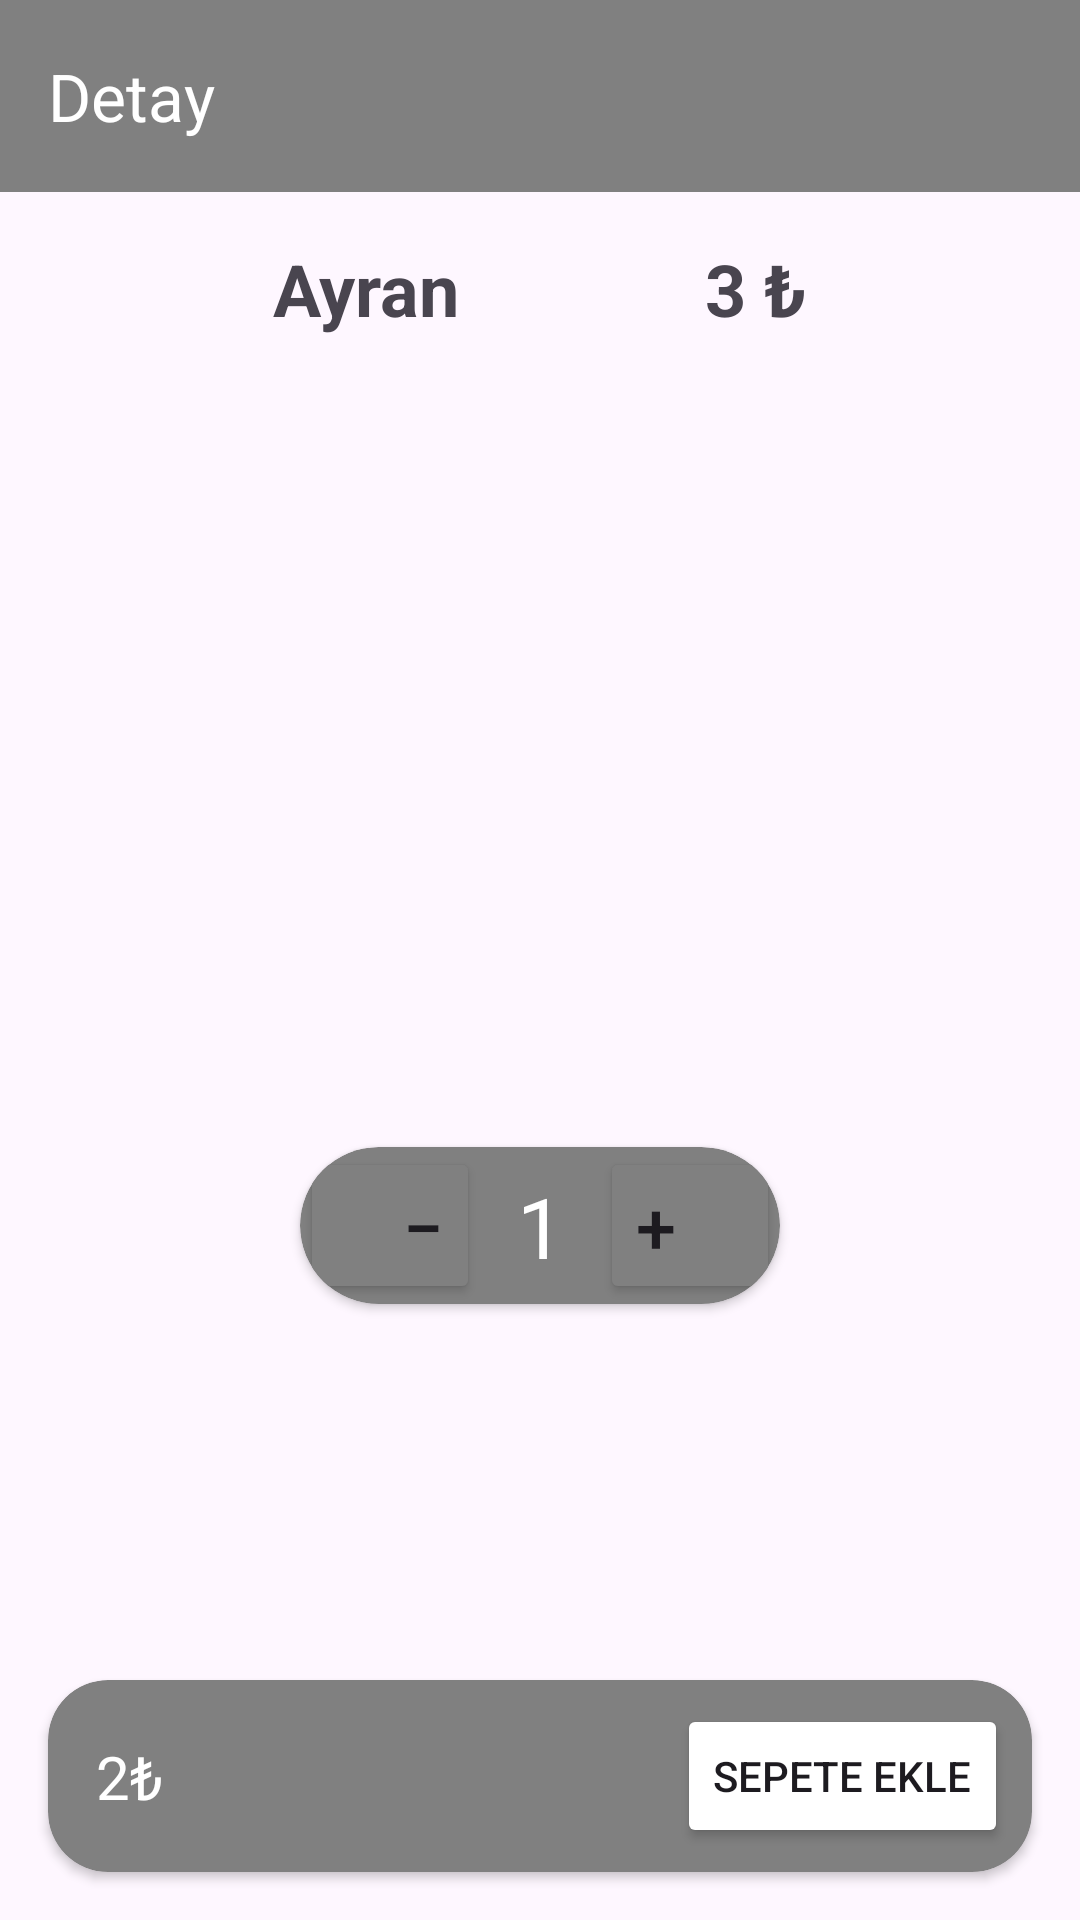

Android layout source for this screen:
<!-- AndroidManifest.xml: application theme Theme.YemekSiparisiAPI -->
<!-- res/layout/fragment_detay.xml -->
<?xml version="1.0" encoding="utf-8"?>
<androidx.constraintlayout.widget.ConstraintLayout xmlns:android="http://schemas.android.com/apk/res/android"
    xmlns:app="http://schemas.android.com/apk/res-auto"
    xmlns:tools="http://schemas.android.com/tools"
    android:layout_width="match_parent"
    android:layout_height="match_parent"
    tools:context=".ui.fragment.DetayFragment">

    <androidx.appcompat.widget.Toolbar
        android:id="@+id/toolbarDetay"
        android:layout_width="0dp"
        android:layout_height="wrap_content"
        android:background="@color/anaRenk"
        android:minHeight="?attr/actionBarSize"
        android:theme="?attr/actionBarTheme"
        app:layout_constraintEnd_toEndOf="parent"
        app:layout_constraintStart_toStartOf="parent"
        app:layout_constraintTop_toTopOf="parent">

        <TextView
            android:layout_width="wrap_content"
            android:layout_height="wrap_content"
            android:text="Detay"
            android:textColor="@color/yaziBaslik"
            android:textSize="22sp" />


    </androidx.appcompat.widget.Toolbar>

    <TextView
        android:id="@+id/tVDetayAd"
        android:layout_width="wrap_content"
        android:layout_height="wrap_content"
        android:layout_marginStart="91dp"
        android:layout_marginTop="16dp"
        android:text="Ayran"
        android:textColor="@color/yaziKoyu"
        android:textSize="24sp"
        android:textStyle="bold"
        app:layout_constraintStart_toStartOf="parent"
        app:layout_constraintTop_toBottomOf="@+id/toolbarDetay" />

    <ImageView
        android:id="@+id/iVDetayResim"
        android:layout_width="230dp"
        android:layout_height="230dp"
        android:layout_marginTop="16dp"
        android:src="@drawable/ayran"
        app:layout_constraintEnd_toEndOf="parent"
        app:layout_constraintHorizontal_bias="0.5"
        app:layout_constraintStart_toStartOf="parent"
        app:layout_constraintTop_toBottomOf="@+id/tVDetayAd" />

    <TextView
        android:id="@+id/tVDetayFiyat"
        android:layout_width="wrap_content"
        android:layout_height="wrap_content"
        android:layout_marginTop="16dp"
        android:layout_marginEnd="91dp"
        android:text="3 ₺"
        android:textColor="@color/yaziKoyu"
        android:textSize="24sp"
        android:textStyle="bold"
        app:layout_constraintEnd_toEndOf="parent"
        app:layout_constraintTop_toBottomOf="@+id/toolbarDetay" />

    <androidx.cardview.widget.CardView
        android:id="@+id/cVDetayAdet"
        android:layout_width="wrap_content"
        android:layout_height="wrap_content"
        android:layout_marginTop="24dp"
        android:background="@color/anaRenk"
        app:cardBackgroundColor="@color/anaRenk"
        app:cardCornerRadius="30dp"
        app:layout_constraintEnd_toEndOf="parent"
        app:layout_constraintHorizontal_bias="0.5"
        app:layout_constraintStart_toStartOf="parent"
        app:layout_constraintTop_toBottomOf="@+id/iVDetayResim">

        <androidx.constraintlayout.widget.ConstraintLayout
            android:layout_width="match_parent"
            android:layout_height="match_parent">

            <Button
                android:id="@+id/bAdetAzalt"
                android:layout_width="60dp"
                android:layout_height="wrap_content"
                android:backgroundTint="@color/anaRenk"
                android:gravity="right"
                android:text="−"
                android:textSize="24sp"
                app:layout_constraintBottom_toBottomOf="parent"
                app:layout_constraintStart_toStartOf="parent"
                app:layout_constraintTop_toTopOf="parent" />

            <TextView
                android:id="@+id/tVAdetSayisi"
                android:layout_width="40dp"
                android:layout_height="wrap_content"
                android:gravity="center"
                android:text="1"
                android:textColor="@color/white"
                android:textSize="28sp"
                app:layout_constraintBottom_toBottomOf="parent"
                app:layout_constraintEnd_toStartOf="@+id/bAdetArttir"
                app:layout_constraintHorizontal_bias="0.5"
                app:layout_constraintStart_toEndOf="@+id/bAdetAzalt"
                app:layout_constraintTop_toTopOf="parent"
                app:layout_constraintVertical_bias="0.5" />

            <Button
                android:id="@+id/bAdetArttir"
                android:layout_width="60dp"
                android:layout_height="wrap_content"
                android:backgroundTint="@color/anaRenk"
                android:gravity="start"
                android:text="+"
                android:textSize="24sp"
                app:layout_constraintBottom_toBottomOf="parent"
                app:layout_constraintEnd_toEndOf="parent"
                app:layout_constraintTop_toTopOf="parent" />
        </androidx.constraintlayout.widget.ConstraintLayout>
    </androidx.cardview.widget.CardView>

    <androidx.cardview.widget.CardView
        android:id="@+id/cVDetaySepetEkle"
        android:layout_width="0dp"
        android:layout_height="wrap_content"
        android:layout_marginStart="16dp"
        android:layout_marginEnd="16dp"
        android:layout_marginBottom="16dp"
        android:backgroundTint="@color/anaRenk"
        app:cardCornerRadius="20dp"
        app:layout_constraintBottom_toBottomOf="parent"
        app:layout_constraintEnd_toEndOf="parent"
        app:layout_constraintStart_toStartOf="parent">

        <androidx.constraintlayout.widget.ConstraintLayout
            android:layout_width="match_parent"
            android:layout_height="match_parent">

            <TextView
                android:id="@+id/tVToplamFiyat"
                android:layout_width="wrap_content"
                android:layout_height="wrap_content"
                android:layout_marginStart="16dp"
                android:text="2"
                android:textColor="@color/yaziBaslik"
                android:textSize="20sp"
                app:layout_constraintBottom_toBottomOf="parent"
                app:layout_constraintStart_toStartOf="parent"
                app:layout_constraintTop_toTopOf="parent"
                app:layout_constraintVertical_bias="0.5" />

            <TextView
                android:id="@+id/tVTL"
                android:layout_width="wrap_content"
                android:layout_height="wrap_content"
                android:text="₺"
                android:textColor="@color/yaziBaslik"
                android:textSize="20sp"
                app:layout_constraintBottom_toBottomOf="@+id/tVToplamFiyat"
                app:layout_constraintStart_toEndOf="@+id/tVToplamFiyat"
                app:layout_constraintTop_toTopOf="@+id/tVToplamFiyat" />

            <Button
                android:id="@+id/bSepetEkle"
                android:layout_width="wrap_content"
                android:layout_height="wrap_content"
                android:layout_marginTop="8dp"
                android:layout_marginEnd="8dp"
                android:layout_marginBottom="8dp"
                android:backgroundTint="@color/white"
                android:text="SEPETE EKLE"
                android:textColor="@color/yaziKoyu"
                android:textSize="14sp"
                app:layout_constraintBottom_toBottomOf="parent"
                app:layout_constraintEnd_toEndOf="parent"
                app:layout_constraintTop_toTopOf="parent" />
        </androidx.constraintlayout.widget.ConstraintLayout>

    </androidx.cardview.widget.CardView>

</androidx.constraintlayout.widget.ConstraintLayout>
<!-- resources referenced by this layout -->
<resources>
  <color name="anaRenk">#808080</color>
  <color name="white">#FFFFFFFF</color>
  <color name="yaziBaslik">#FFFFFF</color>
  <style name="Theme.YemekSiparisiAPI" parent="Base.Theme.YemekSiparisiAPI" />
  <style name="Base.Theme.YemekSiparisiAPI" parent="Theme.Material3.DayNight.NoActionBar">
          
          
          <item name="android:statusBarColor">@color/anaRenkKoyu</item>
      </style>
  <color name="anaRenkKoyu">#666666</color>
</resources>
